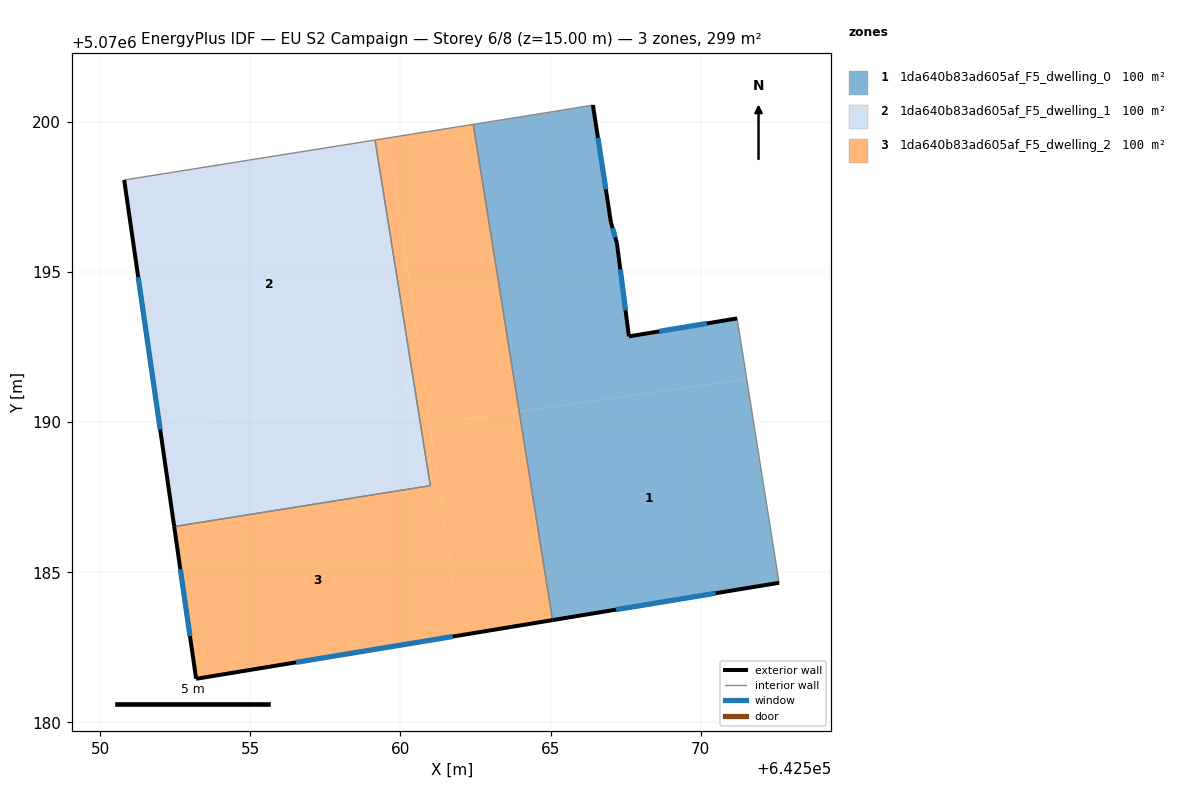
=== STOREY PLAN SPEC (per zone: floor XY polygon, exterior-wall plan segments, windows/doors) ===
zone 1: 1da640b83ad605af_F5_dwelling_0  (99.7 m²)
  floor: (642566.41, 5070200.57) (642567.01, 5070196.66) (642567.21, 5070195.96) (642567.61, 5070192.86) (642571.21, 5070193.46) (642571.53, 5070191.44) (642563.95, 5070190.35) (642562.42, 5070199.92) (642565.21, 5070200.37)
  floor: (642571.53, 5070191.44) (642572.61, 5070184.65) (642565.06, 5070183.41) (642563.95, 5070190.35)
  exterior wall: (642567.01, 5070196.66) – (642566.41, 5070200.57)  [3.9 m]
    window: (642566.84, 5070197.76) – (642566.58, 5070199.47)  [2.3 m²]
  exterior wall: (642567.21, 5070195.96) – (642567.01, 5070196.66)  [0.7 m]
    window: (642567.15, 5070196.16) – (642567.06, 5070196.47)  [0.4 m²]
  exterior wall: (642567.61, 5070192.86) – (642567.21, 5070195.96)  [3.1 m]
    window: (642567.50, 5070193.73) – (642567.32, 5070195.09)  [1.8 m²]
  exterior wall: (642571.21, 5070193.46) – (642567.61, 5070192.86)  [3.7 m]
    window: (642570.20, 5070193.29) – (642568.62, 5070193.03)  [2.1 m²]
  exterior wall: (642565.06, 5070183.41) – (642572.61, 5070184.65)  [7.6 m]
    window: (642567.18, 5070183.76) – (642570.50, 5070184.30)  [4.4 m²]
  interior walls: 4
zone 2: 1da640b83ad605af_F5_dwelling_1  (99.7 m²)
  floor: (642559.15, 5070199.40) (642560.49, 5070191.06) (642551.98, 5070189.84) (642550.80, 5070198.07)
  floor: (642560.49, 5070191.06) (642560.99, 5070187.89) (642552.46, 5070186.53) (642551.98, 5070189.84)
  exterior wall: (642550.80, 5070198.07) – (642552.46, 5070186.53)  [11.7 m]
    window: (642551.26, 5070194.83) – (642552.00, 5070189.76)  [6.8 m²]
  interior walls: 3
zone 3: 1da640b83ad605af_F5_dwelling_2  (99.7 m²)
  floor: (642559.61, 5070199.47) (642560.81, 5070191.11) (642560.49, 5070191.06) (642559.15, 5070199.40)
  floor: (642560.81, 5070191.11) (642560.99, 5070189.92) (642560.99, 5070187.89) (642560.49, 5070191.06)
  floor: (642563.95, 5070190.35) (642565.06, 5070183.41) (642561.99, 5070182.91) (642560.98, 5070189.93)
  floor: (642562.42, 5070199.92) (642563.95, 5070190.35) (642560.98, 5070189.93) (642559.61, 5070199.47)
  floor: (642560.99, 5070189.92) (642561.99, 5070182.91) (642553.19, 5070181.46) (642552.46, 5070186.53) (642560.99, 5070187.89)
  exterior wall: (642553.19, 5070181.46) – (642565.06, 5070183.41)  [12.0 m]
    window: (642556.52, 5070182.00) – (642561.74, 5070182.86)  [7.0 m²]
  exterior wall: (642552.46, 5070186.53) – (642553.19, 5070181.46)  [5.1 m]
    window: (642552.67, 5070185.10) – (642552.99, 5070182.88)  [3.0 m²]
  interior walls: 4

=== DERIVED (storey summary) ===
Building: EU S2 Campaign
Storey: 6 of 8  (floor level z = 15.00 m)
Storey gross floor area: 299.0 m²
Zones on this storey: 3
  - 1da640b83ad605af_F5_dwelling_0: floor 99.7 m²; exterior wall 19.1 m (57.3 m²); 5 window(s) 11.1 m²; WWR 19.3%
  - 1da640b83ad605af_F5_dwelling_1: floor 99.7 m²; exterior wall 11.7 m (35.0 m²); 1 window(s) 6.8 m²; WWR 19.3%
  - 1da640b83ad605af_F5_dwelling_2: floor 99.7 m²; exterior wall 17.2 m (51.5 m²); 2 window(s) 9.9 m²; WWR 19.3%
Zone adjacency (shared interzone walls):
  - 1da640b83ad605af_F5_dwelling_0 ↔ 1da640b83ad605af_F5_dwelling_2
  - 1da640b83ad605af_F5_dwelling_1 ↔ 1da640b83ad605af_F5_dwelling_2